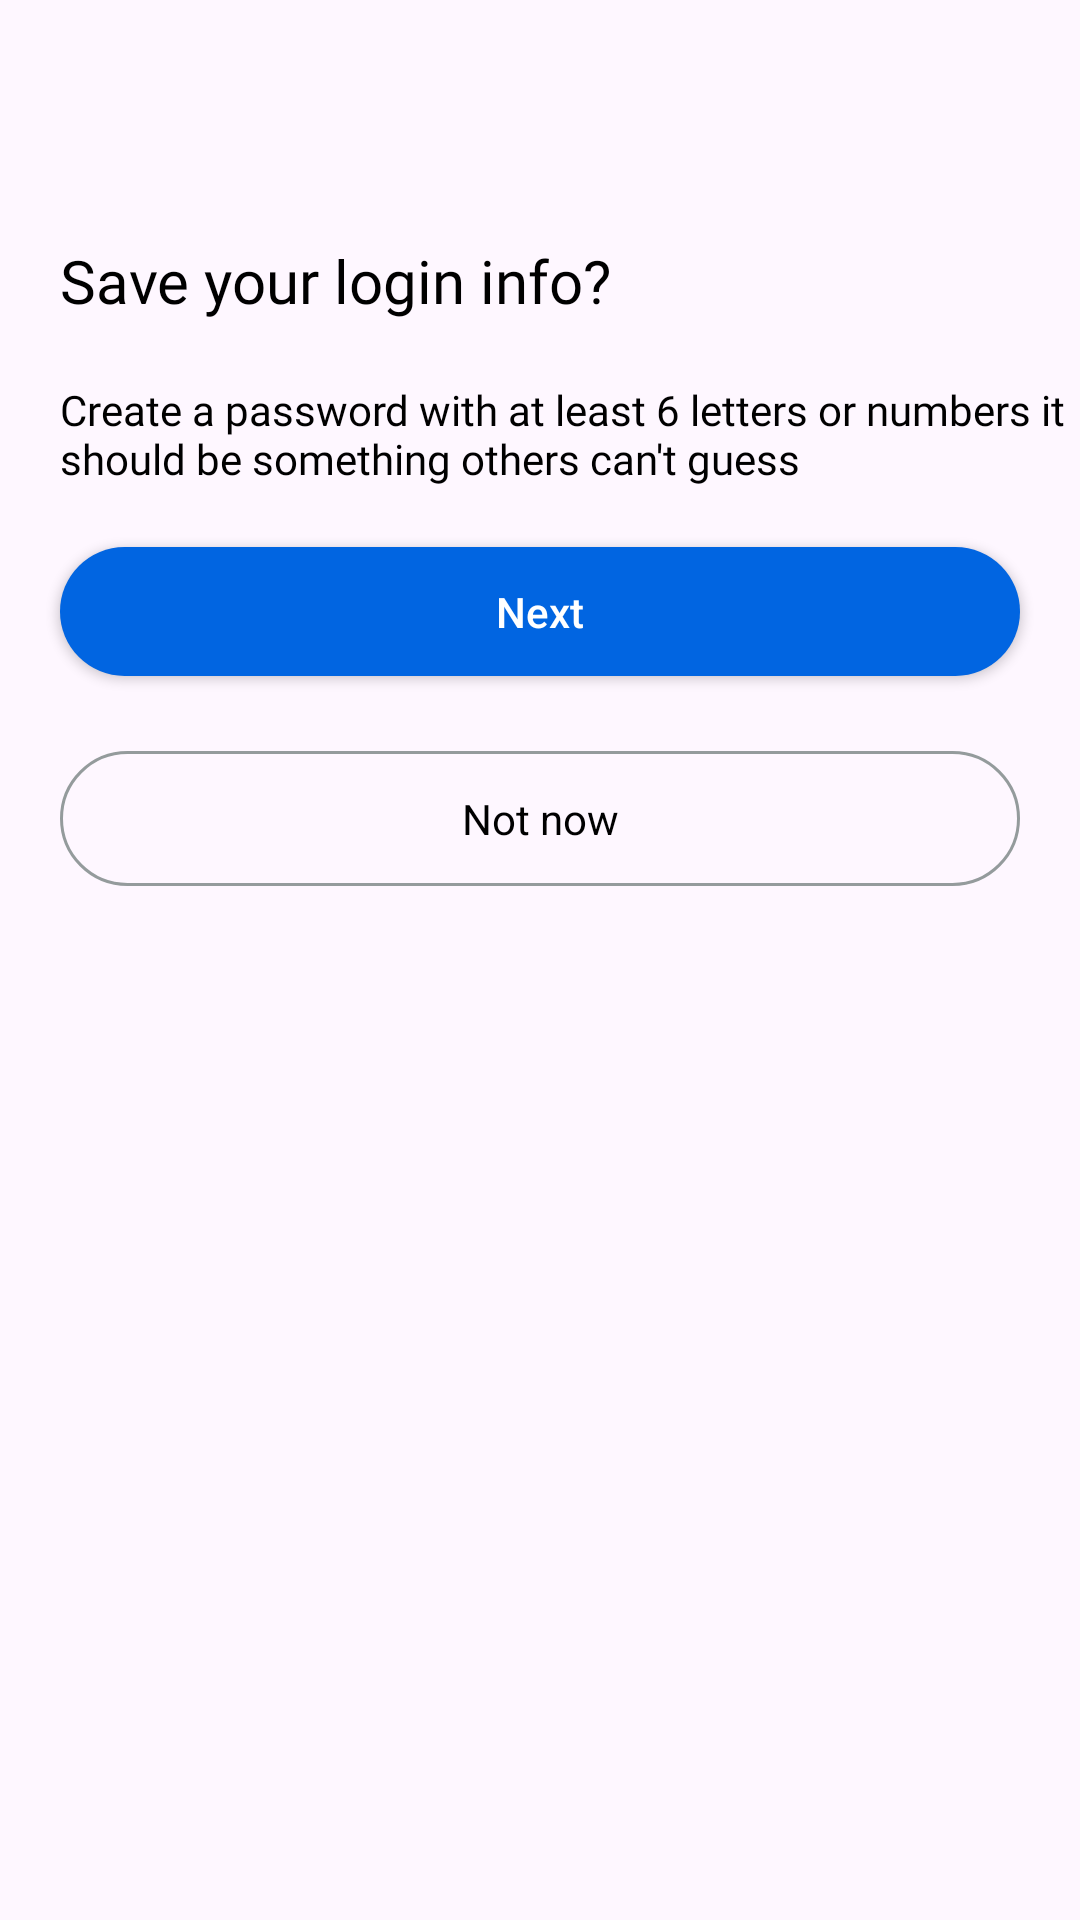

The Android layout XML behind this screen, and the referenced resources:
<!-- AndroidManifest.xml: application theme Theme.Instagram -->
<!-- res/layout/fragment_login_info.xml -->
<?xml version="1.0" encoding="utf-8"?>
<layout xmlns:android="http://schemas.android.com/apk/res/android"
    xmlns:app="http://schemas.android.com/apk/res-auto"
    xmlns:tools="http://schemas.android.com/tools">

    <FrameLayout
        android:layout_width="match_parent"
        android:layout_height="match_parent"
        tools:context=".Fragment.AccountFragment.LoginInfo">

        <LinearLayout
            android:layout_width="match_parent"
            android:layout_height="match_parent"
            android:orientation="vertical">

            <ImageView
                android:layout_width="40dp"
                android:layout_height="40dp"
                android:layout_marginStart="20dp"
                android:layout_marginTop="20dp"
                android:src="@drawable/baseline_keyboard_backspace_24" />
            <TextView
                android:layout_width="wrap_content"
                android:layout_height="wrap_content"
                android:layout_marginStart="20dp"
                android:layout_marginTop="20dp"
                android:layout_marginEnd="20dp"
                android:fontFamily="@font/notosans_extrabold"
                android:text="Save your login info?"
                android:textColor="@color/black"
                android:textSize="20sp" />

            <TextView
                android:layout_width="wrap_content"
                android:layout_height="wrap_content"
                android:layout_marginStart="20dp"
                android:layout_marginTop="20dp"
                android:fontFamily="@font/notosans_medium"
                android:text="@string/r"
                android:textColor="@color/black" />

            <androidx.appcompat.widget.AppCompatButton
                android:id="@+id/btnLogin"
                android:layout_width="match_parent"
                android:layout_height="43dp"
                android:layout_margin="20dp"
                android:background="@drawable/btnbackgroumg"
                android:text="Next"
                android:textAllCaps="false"
                android:textColor="@color/white"
                app:layout_constraintEnd_toEndOf="parent"
                app:layout_constraintStart_toStartOf="parent"
                app:layout_constraintTop_toBottomOf="@+id/L_pass" />

            <TextView
                android:id="@+id/createNewAccount"
                android:layout_width="match_parent"
                android:layout_height="45dp"
                android:layout_marginStart="20dp"
                android:layout_marginTop="5dp"
                android:layout_marginEnd="20dp"
                android:background="@drawable/background_skip"
                android:gravity="center"
                android:text="Not now"
                android:textAlignment="center"
                android:textColor="@color/black"
                android:textSize="14sp"
                app:layout_constraintStart_toStartOf="parent" />
        </LinearLayout>
    </FrameLayout>
</layout>
<!-- resources referenced by this layout -->
<resources>
  <color name="black">#FF000000</color>
  <color name="white">#FFFFFFFF</color>
  <!-- drawable background_skip (drawable) -->
  <?xml version="1.0" encoding="utf-8"?>
  <shape xmlns:android="http://schemas.android.com/apk/res/android">
      <stroke
          android:width="1dp"
          android:color="#949b9c" />
      <corners android:radius="90dp" />
  </shape>
  <!-- drawable btnbackgroumg (drawable) -->
  <?xml version="1.0" encoding="utf-8"?>
  <shape xmlns:android="http://schemas.android.com/apk/res/android">
      <corners android:radius="180dp" />
      <solid android:color="#0165E1" />
  </shape>
  <string name="r">Create a password with at least 6 letters or numbers it should be something others can\'t guess</string>
  <style name="Theme.Instagram" parent="Base.Theme.Instagram">
          <item name="android:statusBarColor">@android:color/white</item>
          <item name="android:windowLightStatusBar">true</item>
      </style>
  <style name="Base.Theme.Instagram" parent="Theme.Material3.DayNight.NoActionBar">
          
          <item name="colorPrimary">@color/my_light_primary</item>
      </style>
  <color name="my_light_primary">#666262</color>
</resources>
